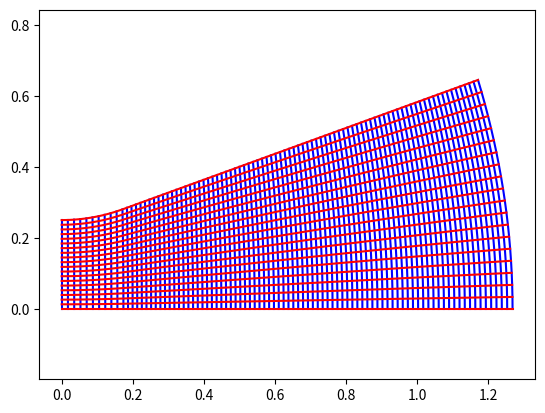

The matplotlib source for this figure:



import numpy
import matplotlib.pyplot as plt


class basic():
     
    def plot(self):
    
        plt.figure()
    
        for ii in range(0, self.x.shape[0]):
            plt.plot(self.x[ii, :], self.y[ii, :], 'b')

        for ii in range(0, self.x.shape[1]):
            plt.plot(self.x[:, ii], self.y[:, ii], 'r')


        plt.axis('equal')        
        plt.show()
        
        return None
        
    def write(self):
    
        ff = open('mesh.csv', 'w')

        ff.write("2, \n")
        
        ff.write('0, %i, %i, \n' % self.x.shape)
        for ii in range(0, self.x.shape[0]):
            for jj in range(0, self.x.shape[1]):        
            
                ff.write('%.4f,' % self.x[ii, jj])
                
            ff.write('\n')
            
        ff.write('1, %i, %i, \n' % self.y.shape)
        for ii in range(0, self.y.shape[0]):
            for jj in range(0, self.y.shape[1]):        
            
                ff.write('%.4f,' % self.y[ii, jj])
                
            ff.write('\n')
            
        ff.close()    


            
class nozzle(basic):

    def __init__(self, x0, x1, y0, n0, n1, n2, a):
    
                
        self.x = numpy.zeros((n0+n1, n2))
        self.y = numpy.zeros((n0+n1, n2))
        
        t0 = numpy.pi*a/180  
        
        b = 0.2
        
        dt = t0/n0
        r0 = 0.5
        for ii in range(0, n0):
            t = ii*dt
            aux = y0 + r0*(1 - numpy.cos(t))
            x = r0*numpy.sin(t)
            dy = aux/(n2-1)
            for jj in range(0, n2):                    
                self.x[ii, jj] = x*(1 + b*(aux**2 - (dy*jj)**2))
                self.y[ii, jj] = dy*jj
        
        x0 = r0*numpy.sin(t0)
        y01 = y0 + r0*(1 - numpy.cos(t0))
            
        dx = x1/(n1 - 1)
        for ii in range(0, n1):    
            aux = y01 + numpy.tan(t0)*dx*ii
            dy = aux/(n2-1)
            for jj in range(0, n2):                    
                self.x[ii + n0, jj] = (x0 + dx*ii)*(1 + b*(aux**2 - (dy*jj)**2))
                self.y[ii + n0, jj] = dy*jj
           
        self.y += 0.001   
                 
if __name__=='__main__':

    w = nozzle(1, 1, 0.25, 10, 80, 20, 20)
    w.plot()        
    w.write()
    
